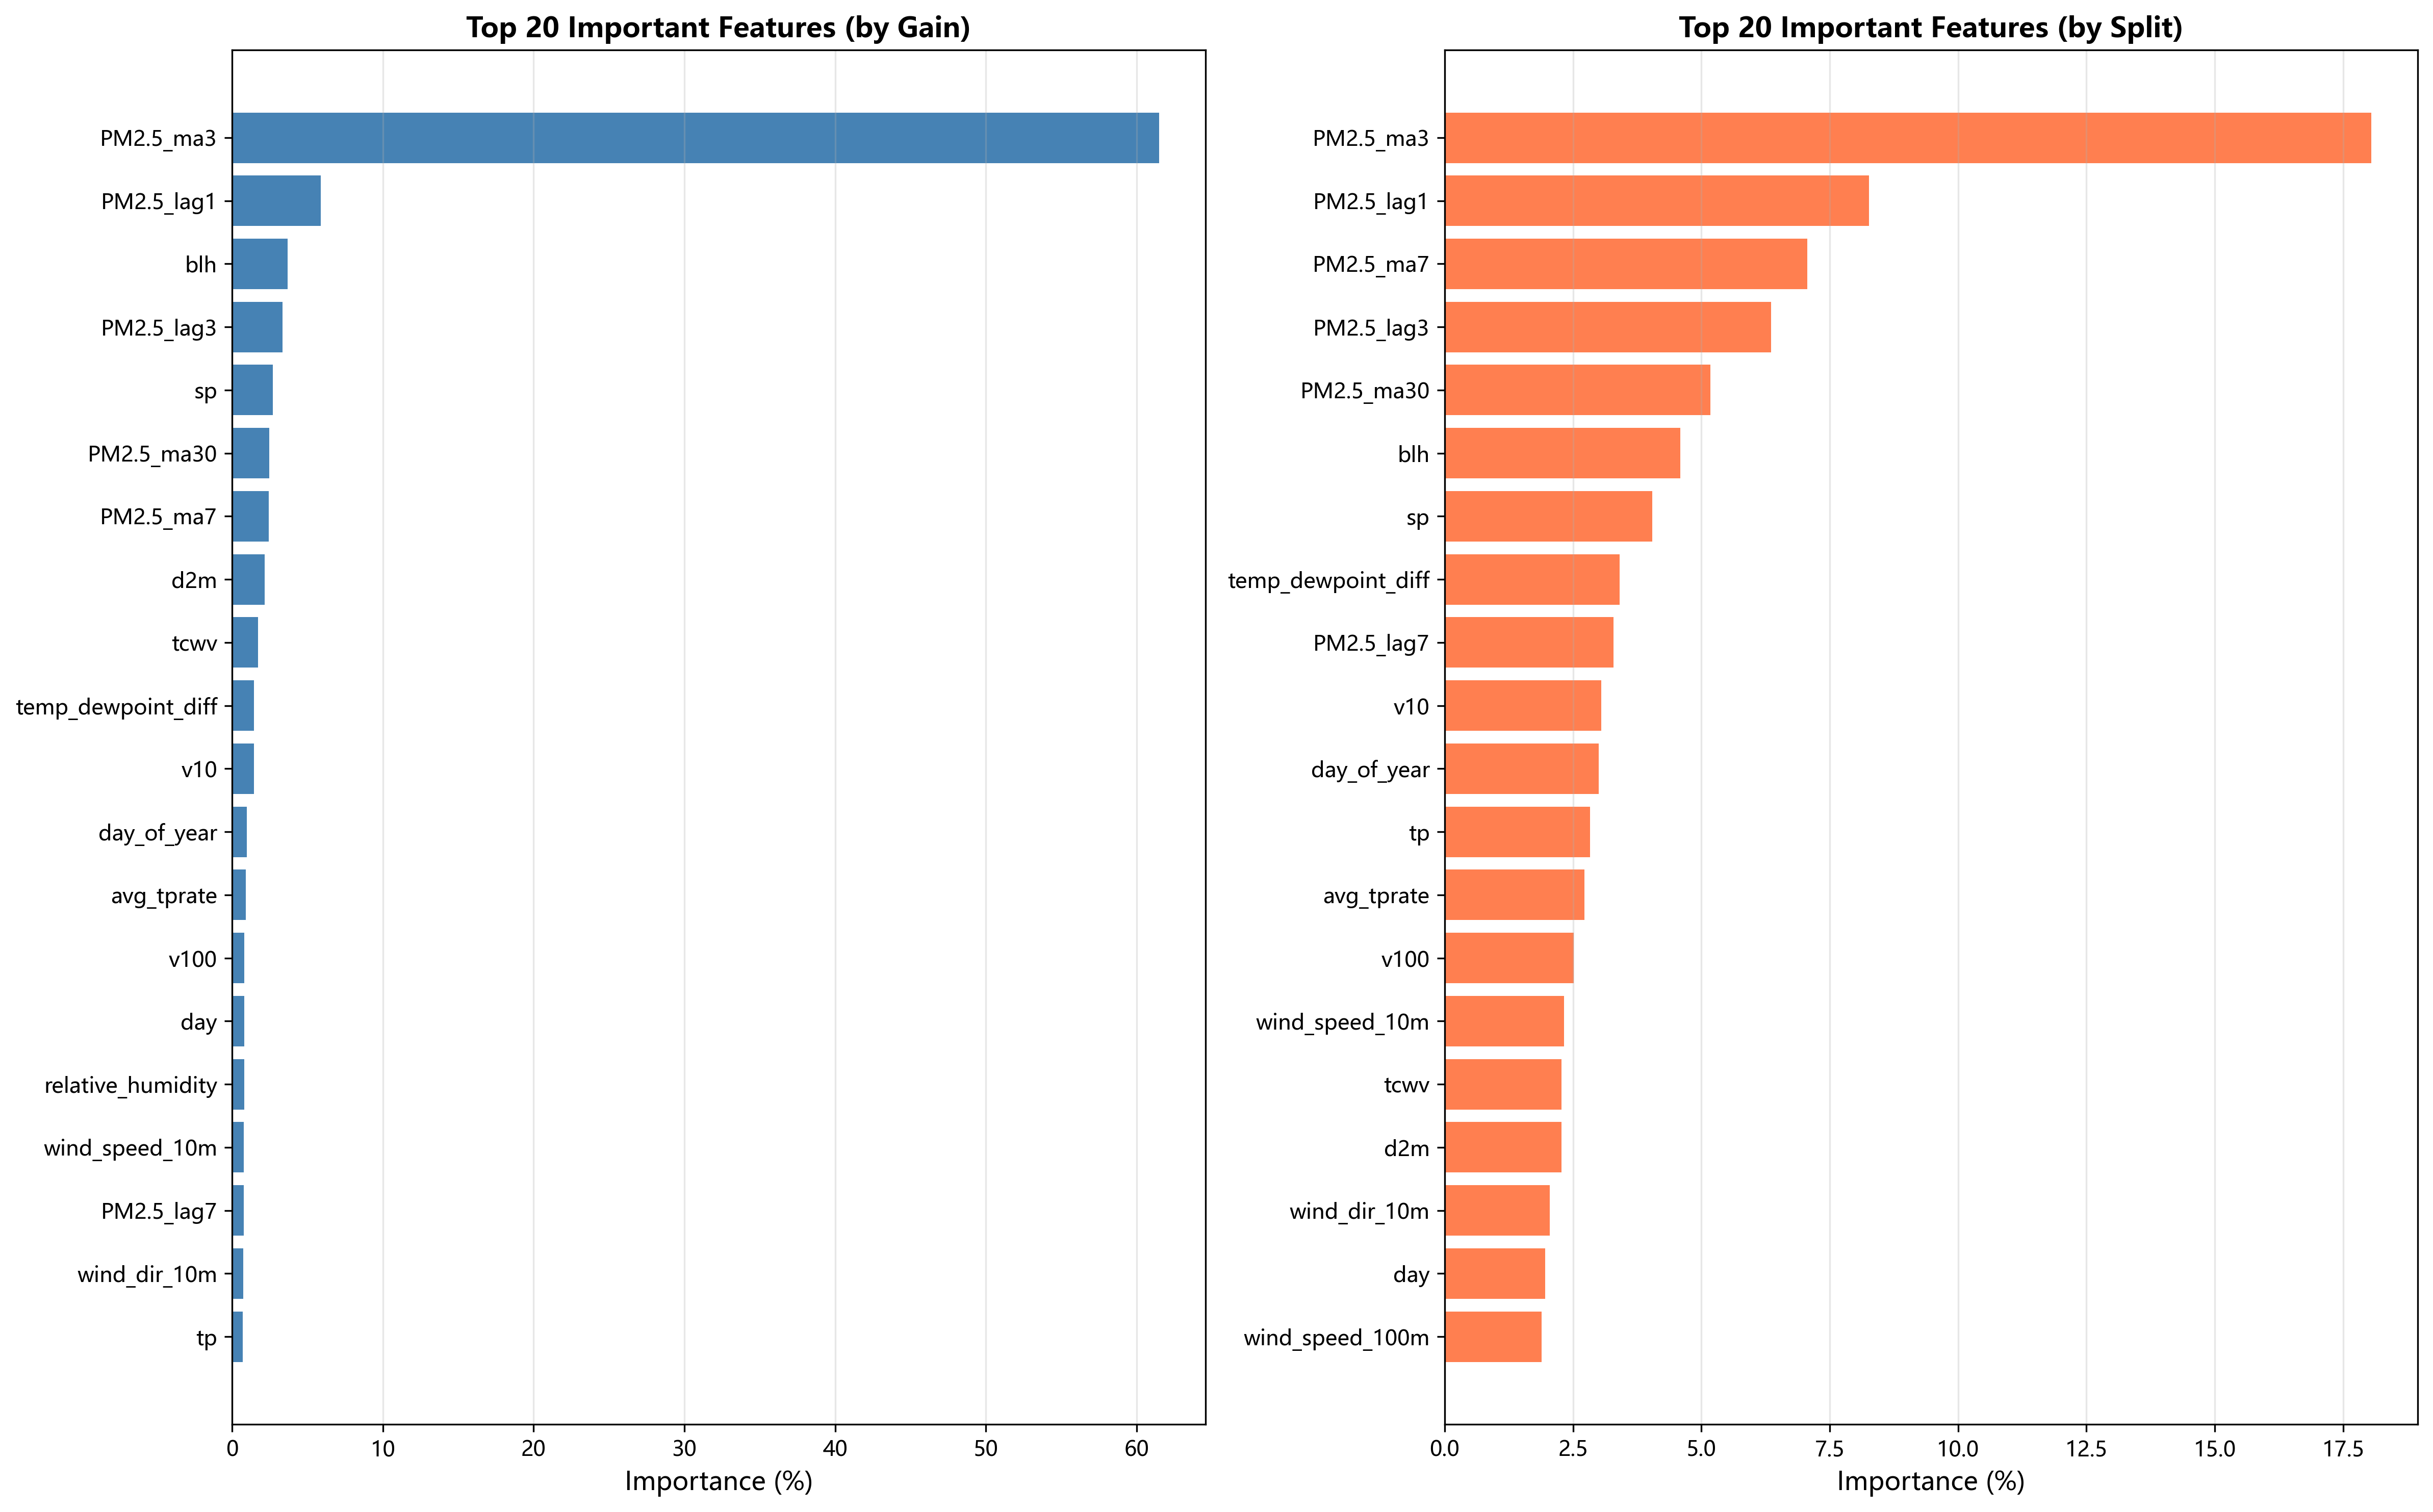

Source data for this figure (header and first rows):
Feature, Importance_Split, Importance_Gain, Importance_Split_Norm, Importance_Gain_Norm
PM2.5_ma3, 5720, 137947957, 18.05, 61.5
PM2.5_lag1, 2618, 13159513, 8.262, 5.866
blh, 1455, 8219495, 4.592, 3.664
PM2.5_lag3, 2014, 7485116, 6.356, 3.337
sp, 1283, 6050136, 4.049, 2.697
PM2.5_ma30, 1640, 5505765, 5.176, 2.454
PM2.5_ma7, 2239, 5405484, 7.066, 2.41
d2m, 720, 4834796, 2.272, 2.155
tcwv, 722, 3853869, 2.279, 1.718
temp_dewpoint_diff, 1080, 3271785, 3.408, 1.459
v10, 968, 3211647, 3.055, 1.432
day_of_year, 951, 2176842, 3.001, 0.9704
avg_tprate, 863, 1992130, 2.724, 0.8881
v100, 796, 1833445, 2.512, 0.8173
day, 622, 1787415, 1.963, 0.7968
relative_humidity, 516, 1775683, 1.628, 0.7916
wind_speed_10m, 736, 1700302, 2.323, 0.758
PM2.5_lag7, 1043, 1687824, 3.292, 0.7524
wind_dir_10m, 649, 1684572, 2.048, 0.751
tp, 899, 1596782, 2.837, 0.7118
u10, 453, 1452325, 1.43, 0.6474
u100, 585, 1134135, 1.846, 0.5056
mn2t, 456, 1102546, 1.439, 0.4915
t2m, 528, 1062238, 1.666, 0.4735
wind_speed_100m, 600, 923583, 1.894, 0.4117
wind_dir_100m, 554, 829395, 1.748, 0.3697
day_of_week, 326, 723031, 1.029, 0.3223
week_of_year, 331, 653044, 1.045, 0.2911
is_heating_season, 105, 531316, 0.3314, 0.2369
month, 119, 421001, 0.3755, 0.1877
season, 91, 252045, 0.2872, 0.1124
wind_dir_category, 5, 51238, 0.01578, 0.02284
